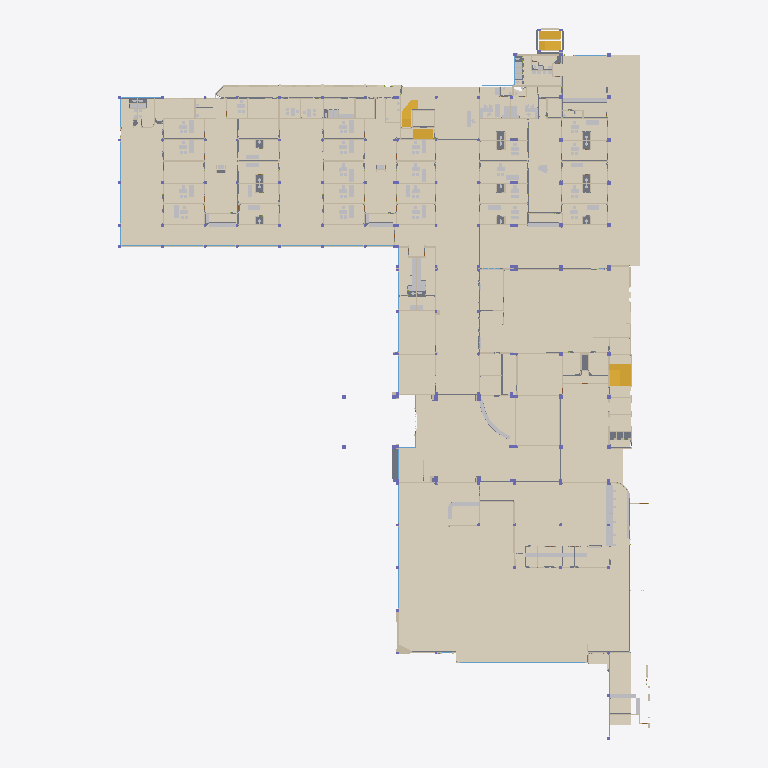
Plan cut of the same IFC building model at storey 'Planta baja' (level 0.00 m, cut at 1.40 m), seen from above with north up, elements coloured by IFC class (only those large enough to see are counted): 239 coverings (cream), 61 walls (beige), 51 other elements (light grey), 32 slabs (grey), 14 windows (light blue), 3 stairs (yellow). Cut surfaces are drawn darker.
Extent 79.7 m × 106.7 m × 4.0 m (x, y, z). Storeys (1): Planta baja at 0.00 m. Elements (2226): 633 IfcWall, 367 IfcFurnishingElement, 302 IfcFurniture, 260 IfcCovering, 170 IfcDoor, 169 IfcMember, 150 IfcColumn, 67 IfcSanitaryTerminal, 55 IfcSlab, 50 IfcWindow, 3 IfcStair.

HEADER;
FILE_DESCRIPTION(('ViewDefinition[DesignTransferView]'),'2;1');
FILE_NAME('/dev/null','2026-10-23T07:33:50-05:00',(''),(''),'IfcOpenShell 0.9.0.post1','IfcOpenShell 0.9.0.post1','Nobody');
FILE_SCHEMA(('IFC4'));
ENDSEC;
DATA;
#1=IFCPROJECT('1dhzxzs295Tx50MMGZQaOB',$,'SOLCA Quito',$,$,$,$,(#10),#5);
#12=IFCSITE('2O0oF7aXfAGefqowZZIHbS',$,'SOLCA',$,$,#20,$,$,$,$,$,$,$,$);
#13=IFCBUILDING('3S9izViOT0PuHSHlO6SB3t',$,'Hospital SOLCA Quito',$,$,#23,$,$,$,$,$,$);
#14=IFCBUILDINGSTOREY('1mR1Cop156txJBe$jaCldd',$,'Planta baja',$,$,#26,$,$,$,0.0);
#7512=IFCCOVERING('1JcYGE2zz5DBeOXPQ96s7g',$,'Piso FARMACIA',$,$,#7523,#7517,$,.FLOORING.);
#9759=IFCCOVERING('0ukS8qA$zEKBXlsIoxJUbh',$,'Piso DIRECCIÓN',$,$,#9770,#9764,$,.FLOORING.);
#9852=IFCCOVERING('2xdU4AUPvDyOOy5NHedS35',$,'Piso DIRECCIÓN',$,$,#9863,#9857,$,.FLOORING.);
#9726=IFCCOVERING('1Bmg3Y3aDAWhn8yxti3ITp',$,'Piso DIRECCIÓN',$,$,#9737,#9731,$,.FLOORING.);
#7683=IFCCOVERING('287OnMLeH1vRfk8T8FtmRH',$,'Piso FARMACIA',$,$,#7694,#7688,$,.FLOORING.);
#5341=IFCCOVERING('2GaocwJXjBq8YoRiuHVNy$',$,'Piso PASILLO CENTRAL',$,$,#5352,#5346,$,.FLOORING.);
#8912=IFCCOVERING('3zyxiMUyr1qBNT8O5iq1Y3',$,'Piso HALL PUERTA 1 / INFORMACIÓN',$,$,#8923,#8917,$,.FLOORING.);
#1967=IFCCOVERING('3glYQ2CyLF79UscCfUMrlg',$,'Piso SALA DE ESPERA BLOQUE A',$,$,#1978,#1972,$,.FLOORING.);
#9981=IFCCOVERING('3csl7Cd6n9yO0Sg7VTdgLx',$,'Piso DIRECCIÓN',$,$,#9992,#9986,$,.FLOORING.);
#5271=IFCCOVERING('0w9pRHF9HAnQy3YYJxmvJI',$,'Piso PASILLO CENTRAL',$,$,#5282,#5276,$,.FLOORING.);
#2080=IFCCOVERING('0KUOA9pBD5DPLXuxyECIuR',$,'Piso SALA DE ESPERA BLOQUE A',$,$,#2091,#2085,$,.FLOORING.);
#1825=IFCCOVERING('1vvHrzIBD4BOhO7GPDccyP',$,'Piso SALA DE ESPERA BLOQUE A',$,$,#1836,#1830,$,.FLOORING.);
#4474=IFCCOVERING('2l$OYxzT11$xZAOHV8uzL$',$,'Piso SALA ESPERA PEDIATRIA / SALA DE ESPERA',$,$,#4485,#4479,$,.FLOORING.);
#4551=IFCCOVERING('0FjUoZe112p8aBrRx9BU4O',$,'Piso SALA ESPERA PEDIATRIA / SALA DE ESPERA',$,$,#4562,#4556,$,.FLOORING.);
#9920=IFCCOVERING('3zmXNpqhXDUuCn9arfxfao',$,'Piso DIRECCIÓN',$,$,#9931,#9925,$,.FLOORING.);
#2031=IFCCOVERING('3_LUJA7cb1WuvSDYLdFnyV',$,'Piso SALA DE ESPERA BLOQUE A',$,$,#2042,#2036,$,.FLOORING.);
#4378=IFCCOVERING('1d3LztMv1FWQP54rpbZoXG',$,'Piso SALA ESPERA PEDIATRIA / SALA DE ESPERA',$,$,#4389,#4383,$,.FLOORING.);
#4305=IFCCOVERING('3RrK$iwcH3JwzQNOEk5w7f',$,'Piso SALA ESPERA PEDIATRIA / SALA DE ESPERA',$,$,#4316,#4310,$,.FLOORING.);
#9050=IFCCOVERING('2Ikx1BOX51fuxJpuvZ7kDu',$,'Piso HALL PUERTA 1 / INFORMACIÓN',$,$,#9061,#9055,$,.FLOORING.);
#3755=IFCCOVERING('1U5VKg37jEhQ$BwrV$AbeC',$,'Piso PASILLO BLOQUE C / U.U. / U.L.',$,$,#3766,#3760,$,.FLOORING.);
#8964=IFCCOVERING('0TBqYVPkvF_gMUtDqIsc42',$,'Piso HALL PUERTA 1 / INFORMACIÓN',$,$,#8975,#8969,$,.FLOORING.);
#4141=IFCCOVERING('2QYzQp8Fr0Fh9ovikuKiYr',$,'Piso PASILLO BLOQUE A',$,$,#4152,#4146,$,.FLOORING.);
#2930=IFCCOVERING('1ZuVCpAYnDRgL4by1lYVaM',$,'Piso PASILLO BLOQUE B',$,$,#2941,#2935,$,.FLOORING.);
#9397=IFCCOVERING('0G9krZxr11zB7e_DWXGC36',$,'Piso HALL DE CAJAS',$,$,#9408,#9402,$,.FLOORING.);
#8778=IFCCOVERING('0rQ6Y7NB98AOlW$fYlx3_b',$,'Piso HALL DE ASCENSORES',$,$,#8789,#8783,$,.FLOORING.);
#5401=IFCCOVERING('3FuN77Dtb1KOn$X88xAHjQ',$,'Piso PASILLO CENTRAL',$,$,#5412,#5406,$,.FLOORING.);
#9439=IFCCOVERING('1GO_EuMvr38A50ANWMZS71',$,'Piso HALL DE CAJAS',$,$,#9450,#9444,$,.FLOORING.);
#5208=IFCCOVERING('0ay36TB5L6_uPetuzjmrCe',$,'Piso PASILLO CENTRAL',$,$,#5219,#5213,$,.FLOORING.);
#8390=IFCCOVERING('3BFi2xTef5Nwj4eU7mzRJ$',$,'Piso ambiente',$,$,#8401,#8395,$,.FLOORING.);
#4417=IFCCOVERING('36ufTqRvv42wrjDXmC2UM6',$,'Piso SALA ESPERA PEDIATRIA / SALA DE ESPERA',$,$,#4428,#4422,$,.FLOORING.);
#8834=IFCCOVERING('1IAmDZ_cTE7fkIUaY9EDM6',$,'Piso HALL DE ASCENSORES',$,$,#8845,#8839,$,.FLOORING.);
#10053=IFCCOVERING('2ORZxj5DP3$OyjSp19UEsk',$,'Piso DIRECCIÓN',$,$,#10064,#10058,$,.FLOORING.);
#9144=IFCCOVERING('0l0xlC$2H8s9fORzkZTNE$',$,'Piso ambiente',$,$,#9155,#9149,$,.FLOORING.);
#2524=IFCCOVERING('2Bx_kNrNP60wqxdyv0BfVc',$,'Piso HALL',$,$,#2535,#2529,$,.FLOORING.);
#9669=IFCCOVERING('0iVwe9jn92r8DcHysvQoWZ',$,'Piso DIRECCIÓN',$,$,#9680,#9674,$,.FLOORING.);
#2481=IFCCOVERING('1Q4KZQeuT0ThO98nvXBykx',$,'Piso HALL',$,$,#2492,#2486,$,.FLOORING.);
#4594=IFCCOVERING('141RYVS0L72euyItYbNAZ3',$,'Piso SALA ESPERA PEDIATRIA / SALA DE ESPERA',$,$,#4605,#4599,$,.FLOORING.);
#9472=IFCCOVERING('2nQYTB_4D1sRnIX37v1awL',$,'Piso HALL DE CAJAS',$,$,#9483,#9477,$,.FLOORING.);
#9644=IFCCOVERING('3OTJ3kTLH58Bt$Y7Zf3HOQ',$,'Piso DIRECCIÓN',$,$,#9655,#9649,$,.FLOORING.);
#9501=IFCCOVERING('1BD1OVBnv3BefPVQjDamGt',$,'Piso HALL DE CAJAS',$,$,#9512,#9506,$,.FLOORING.);
#2306=IFCCOVERING('39xlal$Zz1_f0MSEb6RWTf',$,'Piso ambiente',$,$,#2317,#2311,$,.FLOORING.);
#8448=IFCCOVERING('3dhSESDlf8MvDKmq1zUgqv',$,'Piso RPIS',$,$,#8459,#8453,$,.FLOORING.);
#8132=IFCCOVERING('2FxWA2t8z9muRzCryeoScf',$,'Piso CAPILLA',$,$,#8143,#8137,$,.FLOORING.);
#9618=IFCCOVERING('3Zw6bH$gj7awhcgfGoiKSx',$,'Piso ESPERA DIRECCIÓN',$,$,#9629,#9623,$,.FLOORING.);
#3643=IFCCOVERING('3rb9TgMEvEX9gEKi5dVhvk',$,'Piso PASILLO BLOQUE C / U.U. / U.L.',$,$,#3654,#3648,$,.FLOORING.);
#8705=IFCCOVERING('118w$chCn8$AzNcQu_qQ6$',$,'Piso HALL DE ASCENSORES',$,$,#8716,#8710,$,.FLOORING.);
#9801=IFCCOVERING('1Zm_lxKb1AIvrt$9PNopIv',$,'Piso DIRECCIÓN',$,$,#9812,#9806,$,.FLOORING.);
#2822=IFCCOVERING('1qmxfqapDAixccOZvO9iYu',$,'Piso PASILLO BLOQUE B',$,$,#2833,#2827,$,.FLOORING.);
#4054=IFCCOVERING('08XRIhXO5AaemJTiIrzjQ2',$,'Piso PASILLO BLOQUE A',$,$,#4065,#4059,$,.FLOORING.);
#2386=IFCCOVERING('3cnyTc5$D78Pnrm_wMSp$L',$,'Piso ambiente',$,$,#2397,#2391,$,.FLOORING.);
#9084=IFCCOVERING('1B5rteKzL59wne9VZFvCAL',$,'Piso HALL PUERTA 1 / INFORMACIÓN',$,$,#9095,#9089,$,.FLOORING.);
#1764=IFCCOVERING('2cyY4CyST3tOibyDEziYTf',$,'Piso SALA DE ESPERA BLOQUE A',$,$,#1776,#1769,$,.FLOORING.);
#9112=IFCCOVERING('15pN10QWfAiAJjp857FwS8',$,'Piso ambiente',$,$,#9123,#9117,$,.FLOORING.);
#1908=IFCCOVERING('0AMW7lLMP1Ix_F3jEyKUa8',$,'Piso SALA DE ESPERA BLOQUE A',$,$,#1919,#1913,$,.FLOORING.);
#8077=IFCCOVERING('0NEKx7vs52aO_bw2ljsY7s',$,'Piso CAPILLA',$,$,#8088,#8082,$,.FLOORING.);
#8417=IFCCOVERING('2ouCUVjMX1buIGh1FNVw3W',$,'Piso RPIS',$,$,#8428,#8422,$,.FLOORING.);
#8738=IFCCOVERING('125XnvCF158v$9A5jc4acU',$,'Piso HALL DE ASCENSORES',$,$,#8749,#8743,$,.FLOORING.);
#5597=IFCCOVERING('2jHQApid9DVgTJ63up0Khy',$,'Piso PREPARACION - 32',$,$,#5608,#5602,$,.FLOORING.);
#7785=IFCCOVERING('34MhtB3_r0tu8GhCS4Q0i3',$,'Piso AGENDAMIENTO / ATENCION FARMACEUTICA',$,$,#7796,#7790,$,.FLOORING.);
#4727=IFCCOVERING('3iKzBm5$T8Efmsx6ZLn55g',$,'Piso COORDINACIÓN ENFERMERÍA - 1',$,$,#4738,#4732,$,.FLOORING.);
#2142=IFCCOVERING('3GHTc5Q198v8Bw3ZBMaHDz',$,'Piso SS.HH. MUJERES',$,$,#2154,#2147,$,.FLOORING.);
#5920=IFCCOVERING('16J7u2ZjT4kRXoA9P0qNGc',$,'Piso COLPOSCOPIA - 6',$,$,#5931,#5925,$,.FLOORING.);
#5851=IFCCOVERING('27xCsauwL9_8wqTZoQz_LS',$,'Piso PRECONSULTA - 11',$,$,#5862,#5856,$,.FLOORING.);
#8505=IFCCOVERING('376iHi9nn7kxl$JPSa4XkO',$,'Piso ambiente',$,$,#8516,#8510,$,.FLOORING.);
#10104=IFCCOVERING('2377quMpn7oB41ZoUqOMV1',$,'Piso CAJAS',$,$,#10115,#10109,$,.FLOORING.);
#10544=IFCCOVERING('03zu0A6bz2lRiL3d8mcUTd',$,'Piso LABORATORIO / ESPERA',$,$,#10555,#10549,$,.FLOORING.);
#4797=IFCCOVERING('03yzailRv7tQ6wcIg5VWJV',$,'Piso GINECOLOGIA - 4',$,$,#4808,#4802,$,.FLOORING.);
#5536=IFCCOVERING('1ubTIH0HX0SwbZJ6tXJXrh',$,'Piso GINECOLOGIA - 5',$,$,#5547,#5541,$,.FLOORING.);
#7061=IFCCOVERING('212BGnkPbFdeuHJekycMiT',$,'Piso UROLOGIA',$,$,#7072,#7066,$,.FLOORING.);
#5724=IFCCOVERING('0SVvJ6jWX5vwf8kTaerDGj',$,'Piso TRAUMATOLOGIA - 20',$,$,#5735,#5729,$,.FLOORING.);
#6741=IFCCOVERING('3lgZ_WnnP8_AW$pT$RONNE',$,'Piso PEDIATRIA 01 - 30',$,$,#6752,#6746,$,.FLOORING.);
#72053=IFCSTAIR('0Fc2TILFH9XxFG4cTc9k82',$,'Escalera',$,$,#72087,#72058,$,.NOTDEFINED.);
#5155=IFCCOVERING('14i3fhbTn3jhe9fB8N05AO',$,'Piso PASILLO CENTRAL',$,$,#5166,#5160,$,.FLOORING.);
#6993=IFCCOVERING('0lU2JXECPFARrP74Vpqw3W',$,'Piso PRECONSULTA - 9',$,$,#7004,#6998,$,.FLOORING.);
#5470=IFCCOVERING('20RutT1hH52fmm6H$j6YyS',$,'Piso GASTROENTEROLOGIA - 12',$,$,#5481,#5475,$,.FLOORING.);
#4920=IFCCOVERING('23qE42k3n4XP1Wj5ZDEDaN',$,'Piso PEDIATRIA 03 - 33',$,$,#4931,#4925,$,.FLOORING.);
#72387=IFCSTAIR('3PJtDE75z5hfSfotJH_JGK',$,'Escalera',$,$,#72420,#72392,$,.NOTDEFINED.);
#64677=IFCFURNITURE('08A8iirwX6_wIQRy9Jhu_C',$,'Escritorio',$,$,#64688,#64682,$,.NOTDEFINED.);
#5049=IFCCOVERING('22HfCubzb779Agf0yuCWCq',$,'Piso NEUMOLOGIA - 21',$,$,#5060,#5054,$,.FLOORING.);
#2744=IFCCOVERING('2WuQ$cOGHF99eo0B1obrYX',$,'Piso CONSULTORIO 2',$,$,#2755,#2749,$,.FLOORING.);
#6867=IFCCOVERING('26MpxrfvP0tu$QykvY$cJn',$,'Piso CIRUGIA LAPAROSCOPICA - 18',$,$,#6878,#6872,$,.FLOORING.);
#10355=IFCCOVERING('2B67hx7uz3mgkWYJK9qglr',$,'Piso TESORERIA',$,$,#10366,#10360,$,.FLOORING.);
#4263=IFCCOVERING('07YpWaV4TAqhaBJQu_n53P',$,'Piso DIETETICA - 25',$,$,#4274,#4268,$,.FLOORING.);
#9695=IFCCOVERING('3NHLpGRH59F90oNVIkOUl0',$,'Piso DIRECCIÓN',$,$,#9706,#9700,$,.FLOORING.);
#4202=IFCCOVERING('1t3T9X_tzE5AYkNL4kJJxD',$,'Piso PEDIATRIA 04 - 34',$,$,#4213,#4207,$,.FLOORING.);
#4655=IFCCOVERING('1u5TPSI3b308_B5RkX6ibm',$,'Piso ENDOCRINOLOGIA - 22',$,$,#4666,#4660,$,.FLOORING.);
#9535=IFCCOVERING('01zy4vZ$vDqBnVEn3ljRsP',$,'Piso SECRETARÍA',$,$,#9546,#9540,$,.FLOORING.);
#8544=IFCCOVERING('0OEXsQVP55_QPaU54TEzXn',$,'Piso ESCALERA',$,$,#8555,#8549,$,.FLOORING.);
#8290=IFCCOVERING('3AJPlS9B92kwKQnEgs9CBm',$,'Piso ambiente',$,$,#8301,#8295,$,.FLOORING.);
#1332=IFCSLAB('3gRYJWvSnDchEOUnSXR7kh',$,'Losa de piso',$,$,#1343,#1337,$,.FLOOR.);
#5665=IFCCOVERING('2DjMEjAWr5TPr2y6qU41vt',$,'Piso MEDICINA 03 - 27',$,$,#5676,#5670,$,.FLOORING.);
#1269=IFCSLAB('0I5jkWmCXBjRti1oJFN5hV',$,'Losa de piso',$,$,#1280,#1274,$,.FLOOR.);
#4988=IFCCOVERING('3ArTPc1vrBQBhbvU_yhlss',$,'Piso MEDICINA 04 - 26',$,$,#4999,#4993,$,.FLOORING.);
#72720=IFCSTAIR('0qPIBk5nH75gkBQiLeEpC3',$,'Escalera',$,$,#72753,#72725,$,.NOTDEFINED.);
#6629=IFCCOVERING('1tpx6gs816JwAReZ_RKiFu',$,'Piso COLPOSCOPIA - 7',$,$,#6640,#6634,$,.FLOORING.);
#6809=IFCCOVERING('2FdzW2UCbF588ppZyg6s2r',$,'Piso MEDICINA 01 - 29',$,$,#6820,#6814,$,.FLOORING.);
#7427=IFCCOVERING('28miobIRvCDvDr7gec1kzS',$,'Piso FARMACIA',$,$,#7438,#7432,$,.FLOORING.);
#10572=IFCCOVERING('0og5zOFgP4t86t1tglt$je',$,'Piso LABORATORIO / ESPERA',$,$,#10583,#10577,$,.FLOORING.);
#2241=IFCCOVERING('2mY3DILnL7Aw$L0bxr6Lq4',$,'Piso ambiente',$,$,#2253,#2246,$,.FLOORING.);
#9278=IFCCOVERING('0lPax8ZfXD5x7RZCiJR5u9',$,'Piso FARMACIAS ECONOMICAS',$,$,#9289,#9283,$,.FLOORING.);
#5756=IFCCOVERING('0Bz1j60HHDAemdnup9_Art',$,'Piso TUMORES MIXTOS - 15',$,$,#5767,#5761,$,.FLOORING.);
#6485=IFCCOVERING('1oZX$zmRP2Xfqz23Kwk_QU',$,'Piso PRECONSULTA - 10',$,$,#6496,#6490,$,.FLOORING.);
#9186=IFCCOVERING('1YaKm1s2j53u$Sfd1k4wQ5',$,'Piso ASCENSORES',$,$,#9197,#9191,$,.FLOORING.);
#6896=IFCCOVERING('1jgh2BBBX08xez02eww3xi',$,'Piso CIRUGIA ESPECIAL - 17',$,$,#6907,#6901,$,.FLOORING.);
#5082=IFCCOVERING('3BeeRgJCL4TwNp01KUQDof',$,'Piso TUMORES MAMARIOS - 14',$,$,#5093,#5087,$,.FLOORING.);
#10157=IFCCOVERING('0bwOKRXUTECfFvErB1jDO$',$,'Piso CAJAS',$,$,#10168,#10162,$,.FLOORING.);
#5785=IFCCOVERING('3PN8zs2avBKv9OZdha1Lxs',$,'Piso TUMORES MIXTOS - 15',$,$,#5796,#5790,$,.FLOORING.);
#9251=IFCCOVERING('2zq_cRpbD4ZwCg26fXc7Mq',$,'Piso ASCENSORES',$,$,#9262,#9256,$,.FLOORING.);
#7840=IFCCOVERING('0qUUd0Vhv6Auyk5ZY05O6z',$,'Piso AGENDAMIENTO / ATENCION FARMACEUTICA',$,$,#7851,#7845,$,.FLOORING.);
#4682=IFCCOVERING('02$5W5yML9b8fc3rojPhmr',$,'Piso COORDINACIÓN ENFERMERÍA - 1',$,$,#4694,#4687,$,.FLOORING.);
#8319=IFCCOVERING('1NaaAltpr4dgPeJSDwQJ8f',$,'Piso ambiente',$,$,#8330,#8324,$,.FLOORING.);
#10680=IFCCOVERING('1sx6hLslz6AQApgq6osFfJ',$,'Piso SECRETARIA INFORMACION',$,$,#10691,#10685,$,.FLOORING.);
#5111=IFCCOVERING('23Fa75cdLFFgwS4v$4TPxC',$,'Piso TUMORES MAMARIOS - 14',$,$,#5122,#5116,$,.FLOORING.);
#6926=IFCCOVERING('07rCamxM903gAqE3_wjnh6',$,'Piso CIRUGIA ESPECIAL - 17',$,$,#6937,#6931,$,.FLOORING.);
#4232=IFCCOVERING('1BrLvG58L5qQzcfEFVgcNQ',$,'Piso DIETETICA - 25',$,$,#4243,#4237,$,.FLOORING.);
#5814=IFCCOVERING('1WCB_pFn57VePlGksgLkVP',$,'Piso PRECONSULTA - 11',$,$,#5825,#5819,$,.FLOORING.);
#3790=IFCCOVERING('3WZduSme95WAyaZMI$iA5a',$,'Piso PASILLO BLOQUE C / U.U. / U.L.',$,$,#3801,#3795,$,.FLOORING.);
#5628=IFCCOVERING('0RvQipktvFVBOqdL3NotJ1',$,'Piso MEDICINA 03 - 27',$,$,#5639,#5633,$,.FLOORING.);
#6003=IFCCOVERING('2vrvU0M4T6kftdpn6wQNFT',$,'Piso PEDIATRIA 02 - 31',$,$,#6014,#6008,$,.FLOORING.);
#6259=IFCCOVERING('0kjkrSprr5qvOT4CAHZBIh',$,'Piso NEUROCIRUGIA - 19',$,$,#6270,#6264,$,.FLOORING.);
#2585=IFCCOVERING('0mZ0KQktv6whBz6m5ZUE1N',$,'Piso CONSULTORIO 1',$,$,#2596,#2590,$,.FLOORING.);
#4951=IFCCOVERING('1_Y3_Qrv16keEnMi7gGqp9',$,'Piso MEDICINA 04 - 26',$,$,#4962,#4956,$,.FLOORING.);
#4017=IFCCOVERING('1RBWE94GTFUg6Hw1CZtZqp',$,'Piso ASCENSOR',$,$,#4028,#4022,$,.FLOORING.);
#5431=IFCCOVERING('0U5WMfoG1Bvh0_nBwTlqiZ',$,'Piso GASTROENTEROLOGIA - 12',$,$,#5442,#5436,$,.FLOORING.);
#8642=IFCCOVERING('3OZFz4Y596fhD74E3giBDD',$,'Piso ambiente',$,$,#8653,#8647,$,.FLOORING.);
#6122=IFCCOVERING('04qrqDgqLFRe7FjUeYBw5o',$,'Piso MEDICINA 02 - 28',$,$,#6133,#6127,$,.FLOORING.);
#6771=IFCCOVERING('08CJeIk7TB59qioBWKQxM9',$,'Piso MEDICINA 01 - 29',$,$,#6782,#6776,$,.FLOORING.);
#7207=IFCCOVERING('2w7exAYo97MPwCo_5KhKNH',$,'Piso SS.HH. HOMBRES',$,$,#7218,#7212,$,.FLOORING.);
#7325=IFCCOVERING('1y8RROOeT7hf$NSk1LM9Lq',$,'Piso SS.HH. MUJERES',$,$,#7336,#7330,$,.FLOORING.);
#9336=IFCCOVERING('0ht5V7sWf7Y8nEuF_KSZAt',$,'Piso HALL DE CAJAS',$,$,#9347,#9341,$,.FLOORING.);
#7165=IFCCOVERING('1lwluSvCP1lhiUzetBYGel',$,'Piso SECRETARIA-CONTROL',$,$,#7176,#7170,$,.FLOORING.);
#7365=IFCCOVERING('0MxYJs$AH0ahk1ZErXBWI8',$,'Piso SS.HH. MUJERES',$,$,#7376,#7370,$,.FLOORING.);
#1699=IFCSLAB('1FUymhxOf9mRjGMSa8Gc4l',$,'Losa de piso',$,$,#1710,#1704,$,.FLOOR.);
#6955=IFCCOVERING('3HRv_I1R5AkfLcSrDE18ZB',$,'Piso PRECONSULTA - 9',$,$,#6966,#6960,$,.FLOORING.);
#8220=IFCCOVERING('3antgamGj04vGOCooevYkA',$,'Piso ambiente',$,$,#8231,#8225,$,.FLOORING.);
#8611=IFCCOVERING('3LqQjZEt14aQ$qR_VEI66U',$,'Piso ambiente',$,$,#8622,#8616,$,.FLOORING.);
#514=IFCSLAB('1NWxwMN_b2BQPSOP0WW9aR',$,'Losa de piso',$,$,#525,#519,$,.FLOOR.);
#1244=IFCSLAB('2zstntsIj1TPT2_cUgq0Sf',$,'Losa de piso',$,$,#1255,#1249,$,.FLOOR.);
#8997=IFCCOVERING('1jk3upLOv8Tx3sJJSPj0Op',$,'Piso HALL PUERTA 1 / INFORMACIÓN',$,$,#9008,#9002,$,.FLOORING.);
#3330=IFCCOVERING('1D82obDAr5$AQns2Mwz9qO',$,'Piso BODEGA',$,$,#3341,#3335,$,.FLOORING.);
#5882=IFCCOVERING('0d0_j3Nk52jeFwO7q7pi42',$,'Piso COLPOSCOPIA - 6',$,$,#5893,#5887,$,.FLOORING.);
#7239=IFCCOVERING('1vookzwbj36O_y_1cGTkRn',$,'Piso SS.HH. HOMBRES',$,$,#7250,#7244,$,.FLOORING.);
#3135=IFCCOVERING('0d9Qdux31CPvsNq30$AtJK',$,'Piso SS.HH.',$,$,#3146,#3140,$,.FLOORING.);
#4758=IFCCOVERING('0i96UWOs5DDBVCfuKYRlgN',$,'Piso GINECOLOGIA - 4',$,$,#4769,#4763,$,.FLOORING.);
#8191=IFCCOVERING('21oIFkOEP6KuwOFS6KIUR7',$,'Piso ambiente',$,$,#8202,#8196,$,.FLOORING.);
#3904=IFCCOVERING('3BtFwldSr19OcEsrEtVTlG',$,'Piso CONSULTORIO - 23',$,$,#3915,#3909,$,.FLOORING.);
#2444=IFCCOVERING('3JrpYOcDH9Gv9jpj1FtFGw',$,'Piso HALL',$,$,#2455,#2449,$,.FLOORING.);
#6368=IFCCOVERING('19tDXArjLC0AUs0L9Pi$RG',$,'Piso TUMORES DE CABEZA Y CUELLO - 16',$,$,#6379,#6373,$,.FLOORING.);
#2202=IFCCOVERING('13Q_NkwcP1CxRdOqqqHsLm',$,'Piso SS.HH. HOMBRES',$,$,#2213,#2207,$,.FLOORING.);
#3055=IFCCOVERING('0JN2UNY4DECfZjmqPYyWi$',$,'Piso SS.HH.',$,$,#3066,#3060,$,.FLOORING.);
#5567=IFCCOVERING('0jtTlkxdn1j9sJi_dNJ2HY',$,'Piso PREPARACION - 32',$,$,#5578,#5572,$,.FLOORING.);
#5694=IFCCOVERING('3LJs2HlSX9BwryLFp20R5u',$,'Piso TRAUMATOLOGIA - 20',$,$,#5705,#5699,$,.FLOORING.);
#5018=IFCCOVERING('1jjd0Gk4T8ngO6Cbo3tja9',$,'Piso NEUMOLOGIA - 21',$,$,#5029,#5023,$,.FLOORING.);
#7096=IFCCOVERING('2Jec3Yo311JPTRRUOgTyOl',$,'Piso SECRETARIA-CONTROL',$,$,#7107,#7101,$,.FLOORING.);
#2782=IFCCOVERING('2ZvqxxlH9CdfwWxEHAHcR_',$,'Piso ambiente',$,$,#2793,#2787,$,.FLOORING.);
#10651=IFCCOVERING('27n8ibikHBrOqaCFsdgXNx',$,'Piso ambiente',$,$,#10662,#10656,$,.FLOORING.);
#7131=IFCCOVERING('2hAUGCvL9Chw8jbLtd3wr_',$,'Piso SECRETARIA-CONTROL',$,$,#7142,#7136,$,.FLOORING.);
#3549=IFCCOVERING('3cd26l1Q1D3PcOHQus534Y',$,'Piso RECREACION INFANTIL',$,$,#3560,#3554,$,.FLOORING.);
#4889=IFCCOVERING('090IoilrH1beTsMmBYLzmB',$,'Piso PEDIATRIA 03 - 33',$,$,#4900,#4894,$,.FLOORING.);
#6838=IFCCOVERING('16shx9bHP3kR3XFGzlO3YV',$,'Piso CIRUGIA LAPAROSCOPICA - 18',$,$,#6849,#6843,$,.FLOORING.);
#5499=IFCCOVERING('374nugWSPBqfSIlqirLLo8',$,'Piso GINECOLOGIA - 5',$,$,#5510,#5504,$,.FLOORING.);
#7022=IFCCOVERING('1qCyGKdlT3qQJLYFwI7jpo',$,'Piso UROLOGIA',$,$,#7033,#7027,$,.FLOORING.);
#7960=IFCCOVERING('0Estl_k_r0KeDN7f3iOa8n',$,'Piso MINUSVALIDOS',$,$,#7971,#7965,$,.FLOORING.);
#3420=IFCCOVERING('10yKd8mKr0V8UljsjkHh3_',$,'Piso SS.HH. PERSONAL',$,$,#3431,#3425,$,.FLOORING.);
#10709=IFCCOVERING('3xFu7kRBb9huDNMLJoeQn7',$,'Piso ambiente',$,$,#10720,#10714,$,.FLOORING.);
#3601=IFCCOVERING('0h7ogIYpH8r8YQ6fLDL4Wx',$,'Piso RECREACION INFANTIL',$,$,#3612,#3606,$,.FLOORING.);
#4171=IFCCOVERING('26eTCpIgj8jedg4MOi7XLX',$,'Piso PEDIATRIA 04 - 34',$,$,#4182,#4176,$,.FLOORING.);
#4624=IFCCOVERING('1mqbGJmJH7g9v0roDu14oy',$,'Piso ENDOCRINOLOGIA - 22',$,$,#4635,#4629,$,.FLOORING.);
#7995=IFCCOVERING('3HT80C9Pr6_xD9FTyrQ4vx',$,'Piso ATENCION FARMACEUTICA',$,$,#8006,#8000,$,.FLOORING.);
#423=IFCSLAB('1_eThdNjzAaAXruMZDQ0c8',$,'Losa de piso',$,$,#434,#428,$,.FLOOR.);
#3848=IFCCOVERING('1b2z0rNgD2KQXJUlA4S5QV',$,'Piso CONSULTORIO - 24',$,$,#3859,#3853,$,.FLOORING.);
#6711=IFCCOVERING('1WzcUaHPb8hAMmiRWZMHAn',$,'Piso PEDIATRIA 01 - 30',$,$,#6722,#6716,$,.FLOORING.);
#3019=IFCCOVERING('1T3ocfdUzC0uOGbhbx$J2l',$,'Piso ambiente',$,$,#3030,#3024,$,.FLOORING.);
#6423=IFCCOVERING('3OzdhaSfj1hA6zUkbBCFUY',$,'Piso PRECONSULTA - 10',$,$,#6434,#6428,$,.FLOORING.);
#8861=IFCCOVERING('2uKiMKeAP0xhNqnJqHNFTx',$,'Piso HALL PUERTA 1 / INFORMACIÓN',$,$,#8872,#8866,$,.FLOORING.);
#7899=IFCCOVERING('0yMJkWYS97lPTfirHIx21r',$,'Piso MINUSVALIDOS',$,$,#7910,#7904,$,.FLOORING.);
#7463=IFCCOVERING('1dyCiCZTb3_9orEjUqU91w',$,'Piso FARMACIA',$,$,#7474,#7468,$,.FLOORING.);
#6058=IFCCOVERING('0IFpamQa9CkuTuAaK_nzik',$,'Piso MEDICINA 02 - 28',$,$,#6069,#6063,$,.FLOORING.);
#6314=IFCCOVERING('043CG5GxXED8T9Q4YN2LgF',$,'Piso TUMORES DE CABEZA Y CUELLO - 16',$,$,#6325,#6319,$,.FLOORING.);
ENDSEC;
